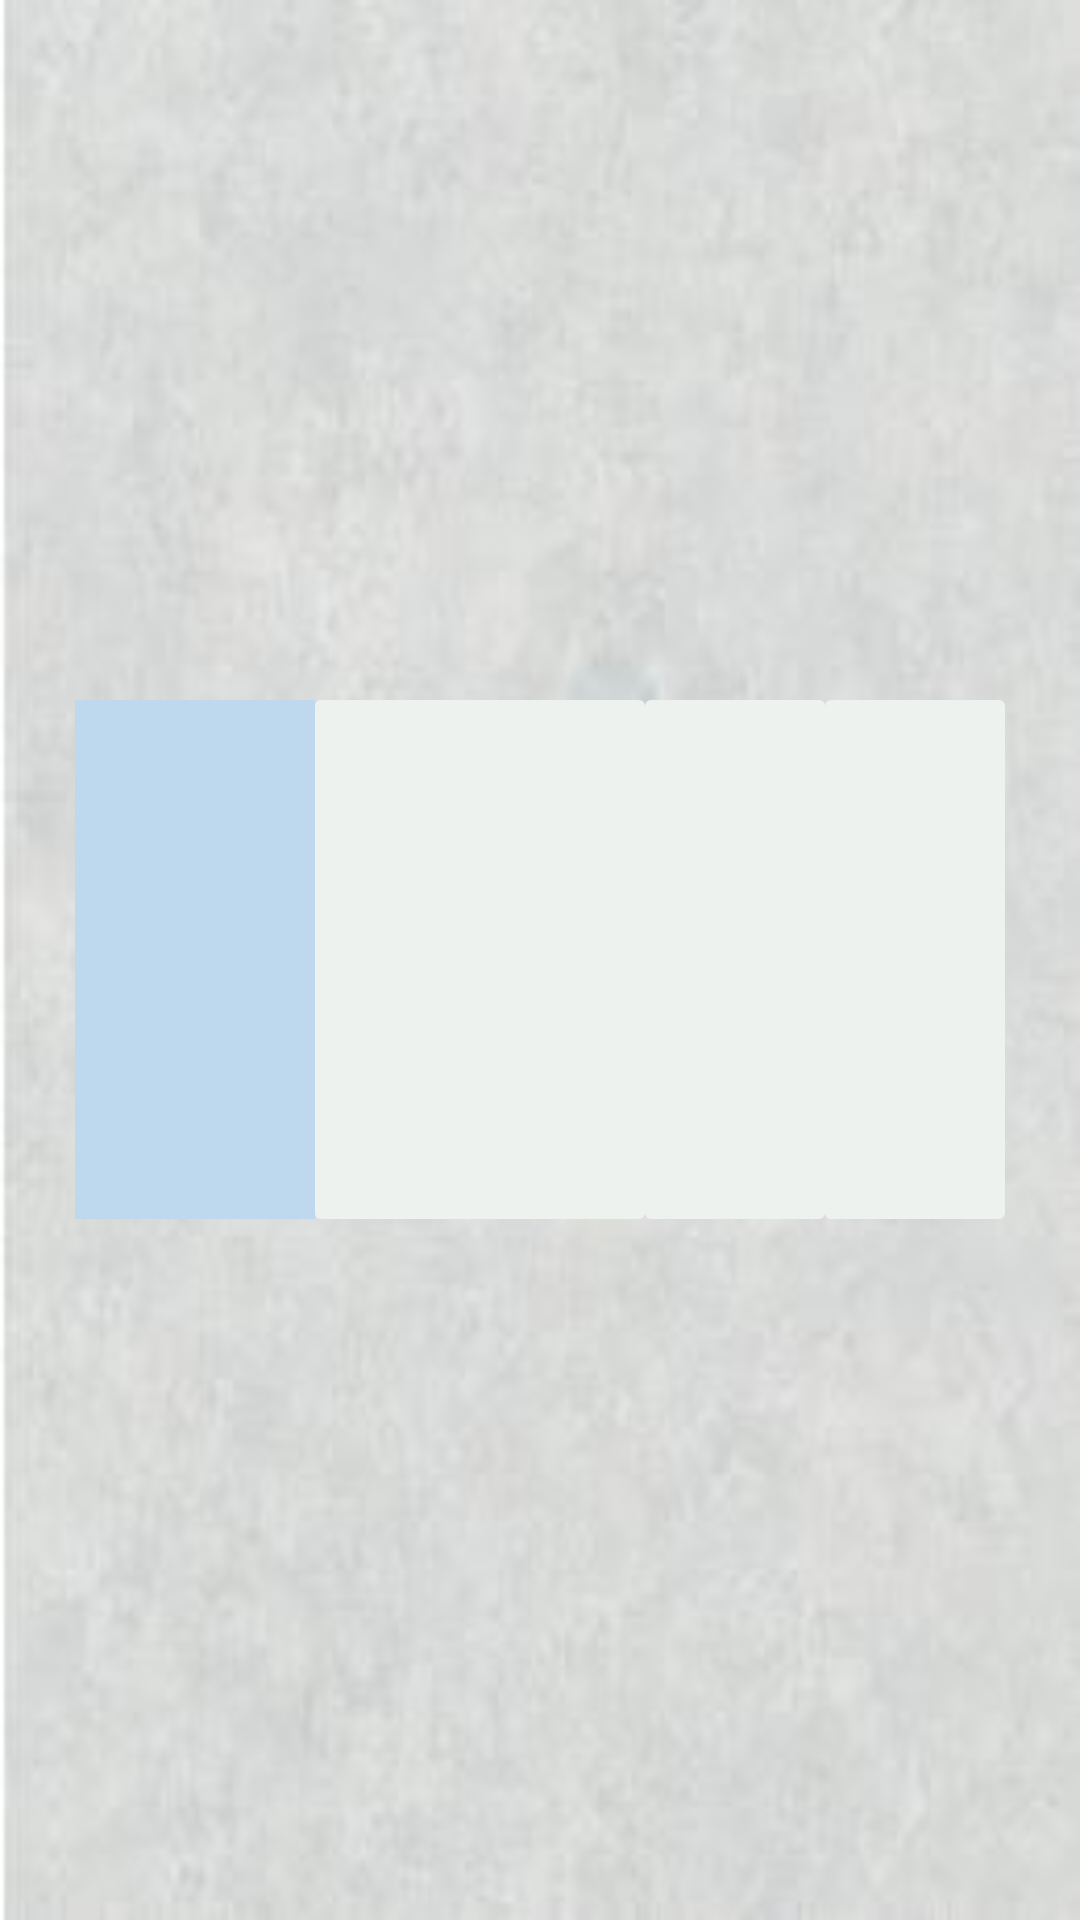

The Android layout XML behind this screen, and the referenced resources:
<!-- AndroidManifest.xml: application theme AppTheme -->
<!-- res/layout/activity_covid_vac_grid.xml -->
<?xml version="1.0" encoding="utf-8"?>
<TableRow xmlns:android="http://schemas.android.com/apk/res/android"
    android:layout_width="match_parent"
    android:layout_height="match_parent"
    android:orientation="horizontal"
    android:gravity="center"
    >

    <TextView
        android:id="@+id/grdcovidvacname"
        android:layout_width="80dp"
        android:layout_height="173dp"
        android:gravity="center"
        android:textAlignment="center"
        android:background="@color/recoverrowcolor"
        android:textAppearance="?android:attr/textAppearanceListItemSmall"
        android:textColor="@color/gridrowtxtcolor"
         />

    <TextView
        android:id="@+id/grdcovidvacorg"
        android:layout_width="110dp"
        android:layout_height="173dp"
        android:gravity="center"
        android:textAlignment="center"
        android:background="@drawable/rowtextborder"
        android:textAppearance="?android:attr/textAppearanceListItemSmall"
        android:textColor="@color/gridrowtxtcolor"
         />

    <TextView
        android:id="@+id/grdCovidvaccurrphase"
        android:layout_width="60dp"
        android:layout_height="173dp"
        android:gravity="center"
        android:textAlignment="center"
        android:background="@drawable/rowtextborder"
        android:textAppearance="?android:attr/textAppearanceListItemSmall"
        android:textColor="@color/gridrowtxtcolor"
        />

    <TextView
        android:id="@+id/grdCovidlstdate"
        android:layout_width="60dp"
        android:layout_height="173dp"
        android:gravity="center"
        android:textAlignment="center"
        android:background="@drawable/rowtextborder"
        android:textAppearance="?android:attr/textAppearanceListItemSmall"
        android:textColor="@color/gridrowtxtcolor"
         />


</TableRow>
<!-- resources referenced by this layout -->
<resources>
  <color name="gridrowtxtcolor">#6a6b6a</color>
  <color name="recoverrowcolor">#bed9ed</color>
  <!-- drawable rowtextborder (drawable) -->
  <?xml version="1.0" encoding="utf-8"?>
  <shape xmlns:android="http://schemas.android.com/apk/res/android"
      android:shape="rectangle" >
  
      
      <solid
          android:color="#edf2ee" >
      </solid>
  
      
      <stroke>
          android:width="1dp"
          android:color="#dedede"
      </stroke>
  
      
      <corners
          android:radius="2dp"   >
      </corners>
  
  
  </shape>
  <style name="AppTheme" parent="Theme.AppCompat.Light.DarkActionBar">
          
          <item name="colorPrimary">#295391</item>
          <item name="colorPrimaryDark">#295391</item>
          <item name="colorAccent">@color/colorAccent</item>
          <item name="android:windowBackground">@drawable/newbg10</item>
          <item name="android:textSize">12sp</item>
          <item name="android:scrollbarStyle">outsideOverlay</item>
          <item name="android:scrollbarSize">8dp</item>
      </style>
  <color name="colorAccent">#03DAC5</color>
  <!-- drawable newbg10: jpg bitmap (drawable, 15277 bytes) -->
</resources>
